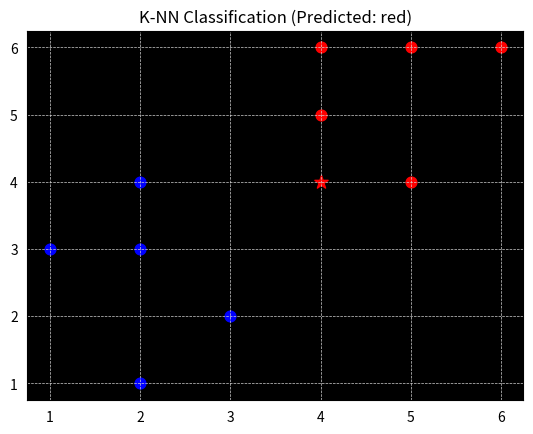

The script that saved this image:
import numpy as np
from matplotlib import pyplot as plt
from collections import Counter

points = {
    "blue": [[2,4], [1,3], [2, 3], [3,2], [2,1]],
    "red":[[5, 6], [4,5], [4,6], [6,6], [5, 4]]
}
query_point = [4,4]

class KNearestNeighbors:
    def __init__(self, k=4):
        """
        K-Nearest Neighbors from scratch.
        Initialize the KNearestNeighbors with the number of neighbors k.
        """
        self.k = k
        self.points = None

    @staticmethod
    def euclidean_distance(point1, point2):
        """
        Compute the Euclidean distance between two points.
        """
        return np.sqrt(np.sum((point1 - point2) ** 2))
    
    def fit(self, points):
        self.points = points

    def predict(self, query_point):
        """
        Predict the class of the query_point based on k nearest neighbors.
        Parameters:
        query_point : numpy array of shape (n_features,)
            The input data point to classify.
        Returns:
        predicted_class : The predicted class label for the query_point.
        """
        distances = []
        for category in self.points:
            for point in self.points[category]:
                distance = KNearestNeighbors.euclidean_distance(np.array(point), np.array(query_point))
                distances.append([distance, category])
        
        categories = [category for _, category in sorted(distances)[:self.k]]
        most_common = Counter(categories).most_common(1)
        return most_common[0][0]
    
# Example usage
knn = KNearestNeighbors(k=4)
knn.fit(points)
knn_predicted_class = knn.predict(query_point)

# Visualize points and query point
ax = plt.subplot()
ax.grid(True, c='lightgray', linestyle='--', linewidth=0.5)
ax.set_facecolor('black')
ax.tick_params(axis='x', color='white')
ax.tick_params(axis='y', color='white')

for point in points['blue']:
    ax.scatter(point[0], point[1], c='blue', s=60)

for point in points['red']:
    ax.scatter(point[0], point[1], c='red', s=60)

new_class_color = 'blue' if knn_predicted_class == 'blue' else 'red'
ax.scatter(query_point[0], query_point[1], c=new_class_color, s=100, marker='*', label='Query Point')

plt.title(f'K-NN Classification (Predicted: {knn_predicted_class})')
plt.show()
